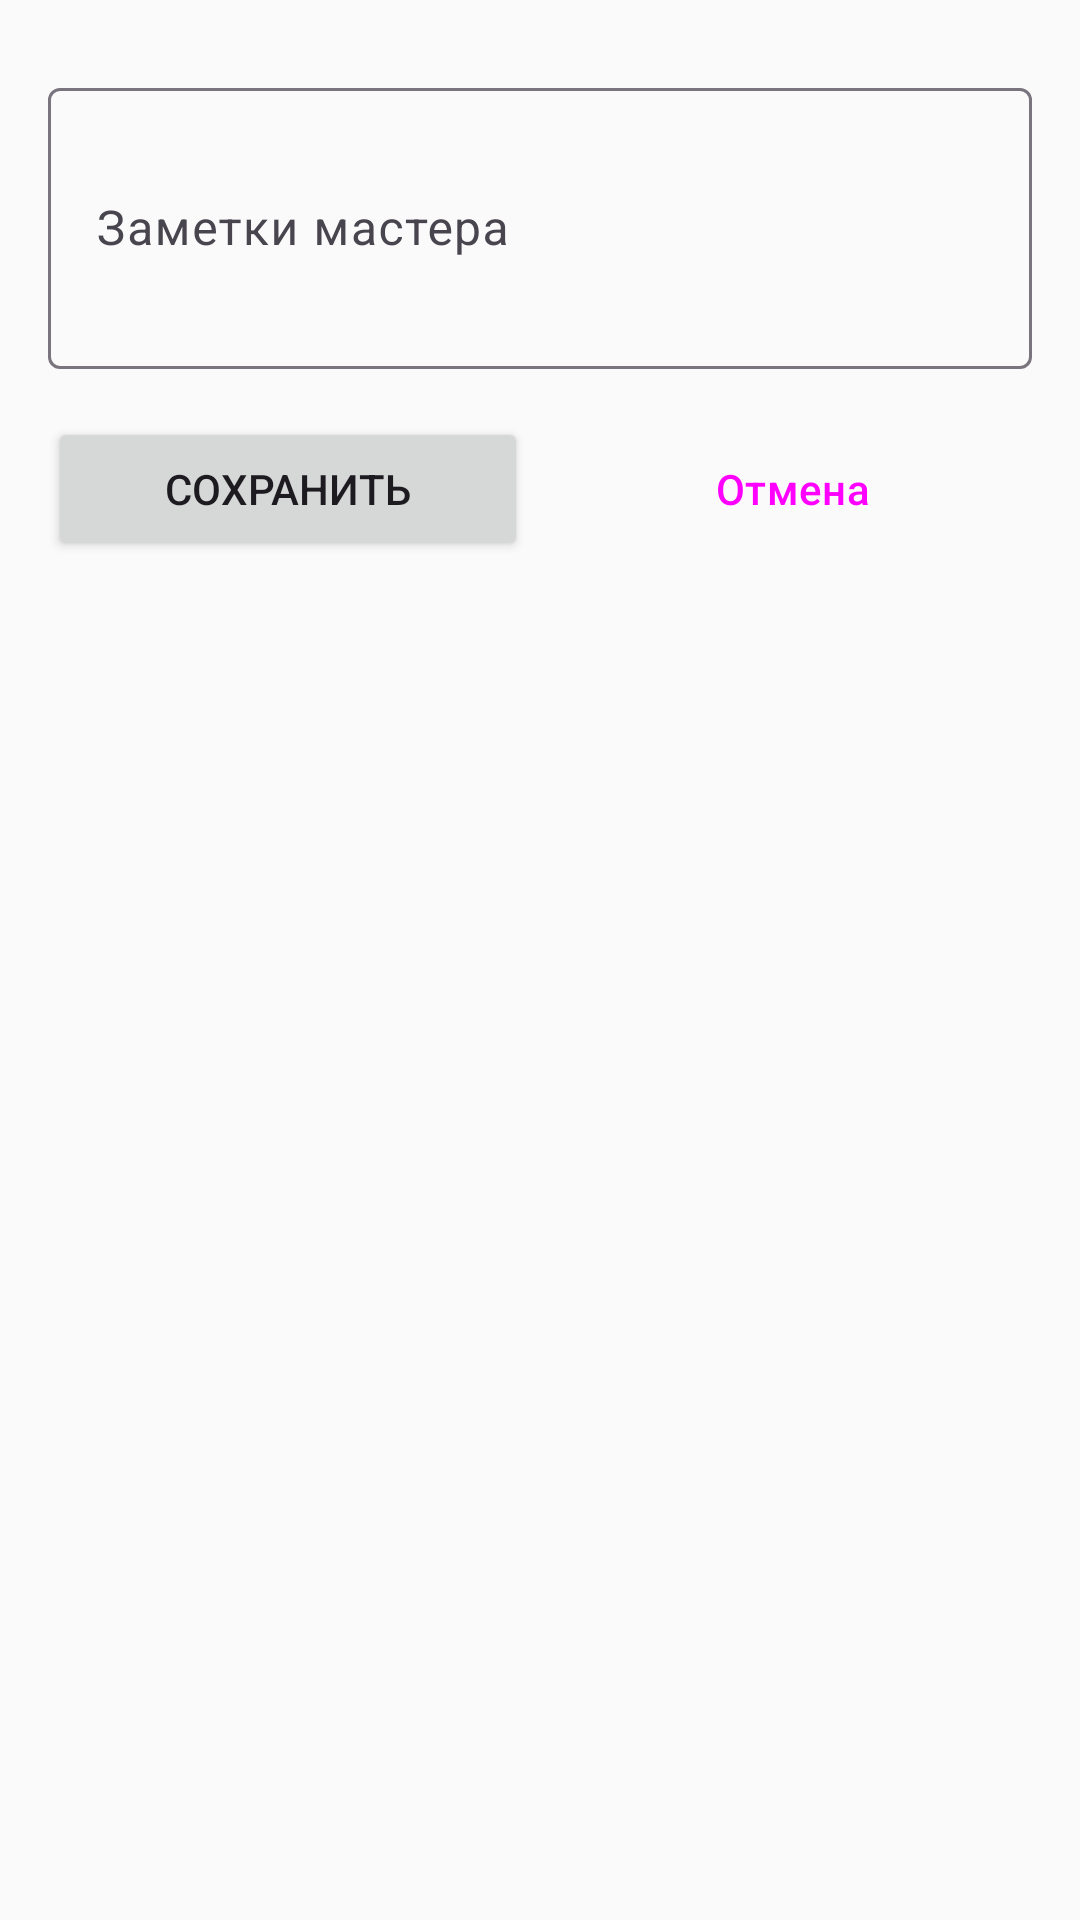

Produce the Android XML layout that renders to this screen, including the resource entries it uses.
<!-- AndroidManifest.xml: application theme Theme.FrolovNails -->
<!-- res/layout/dialog_master_notes.xml -->
<?xml version="1.0" encoding="utf-8"?>
<LinearLayout xmlns:android="http://schemas.android.com/apk/res/android"
    xmlns:app="http://schemas.android.com/apk/res-auto"
    android:layout_width="match_parent"
    android:layout_height="wrap_content"
    android:orientation="vertical"
    android:padding="16dp">

    <ProgressBar
        android:id="@+id/progressBar"
        android:layout_width="wrap_content"
        android:layout_height="wrap_content"
        android:layout_gravity="center"
        android:visibility="gone" />

    <com.google.android.material.textfield.TextInputLayout
        android:layout_width="match_parent"
        android:layout_height="wrap_content"
        android:layout_marginTop="8dp"
        app:endIconMode="clear_text">

        <com.google.android.material.textfield.TextInputEditText
            android:id="@+id/etNotes"
            android:layout_width="match_parent"
            android:layout_height="wrap_content"
            android:hint="Заметки мастера"
            android:inputType="textMultiLine"
            android:minLines="3" />

    </com.google.android.material.textfield.TextInputLayout>

    <LinearLayout
        android:layout_width="match_parent"
        android:layout_height="wrap_content"
        android:layout_marginTop="16dp"
        android:orientation="horizontal">

        <Button
            android:id="@+id/btnSave"
            android:layout_width="0dp"
            android:layout_height="wrap_content"
            android:layout_weight="1"
            android:text="Сохранить" />

        <Button
            android:id="@+id/btnCancel"
            android:layout_width="0dp"
            android:layout_height="wrap_content"
            android:layout_weight="1"
            android:layout_marginStart="8dp"
            android:text="Отмена"
            style="@style/Widget.Material3.Button.TextButton" />

    </LinearLayout>

</LinearLayout>
<!-- resources referenced by this layout -->
<resources>
  <style name="Theme.FrolovNails" parent="Theme.Material3.DayNight.NoActionBar">
          <item name="colorPrimary">@color/primary</item>
          <item name="colorPrimaryVariant">@color/primary_dark</item>
          <item name="colorOnPrimary">@color/text_on_primary</item>
          <item name="colorSecondary">@color/secondary</item>
          <item name="colorSecondaryVariant">@color/secondary_dark</item>
          <item name="colorOnSecondary">@color/text_primary</item>
          <item name="colorError">@color/error</item>
          <item name="colorOnError">@color/text_on_primary</item>
          <item name="android:statusBarColor">@color/primary_dark</item>
          <item name="android:windowBackground">@color/background</item>
      </style>
  <color name="primary">#C2185B</color>
  <color name="primary_dark">#880E4F</color>
  <color name="text_on_primary">#FFFFFF</color>
  <color name="secondary">#9E9E9E</color>
  <color name="secondary_dark">#757575</color>
  <color name="text_primary">#212121</color>
  <color name="error">#EF5350</color>
  <color name="background">#FAFAFA</color>
</resources>
